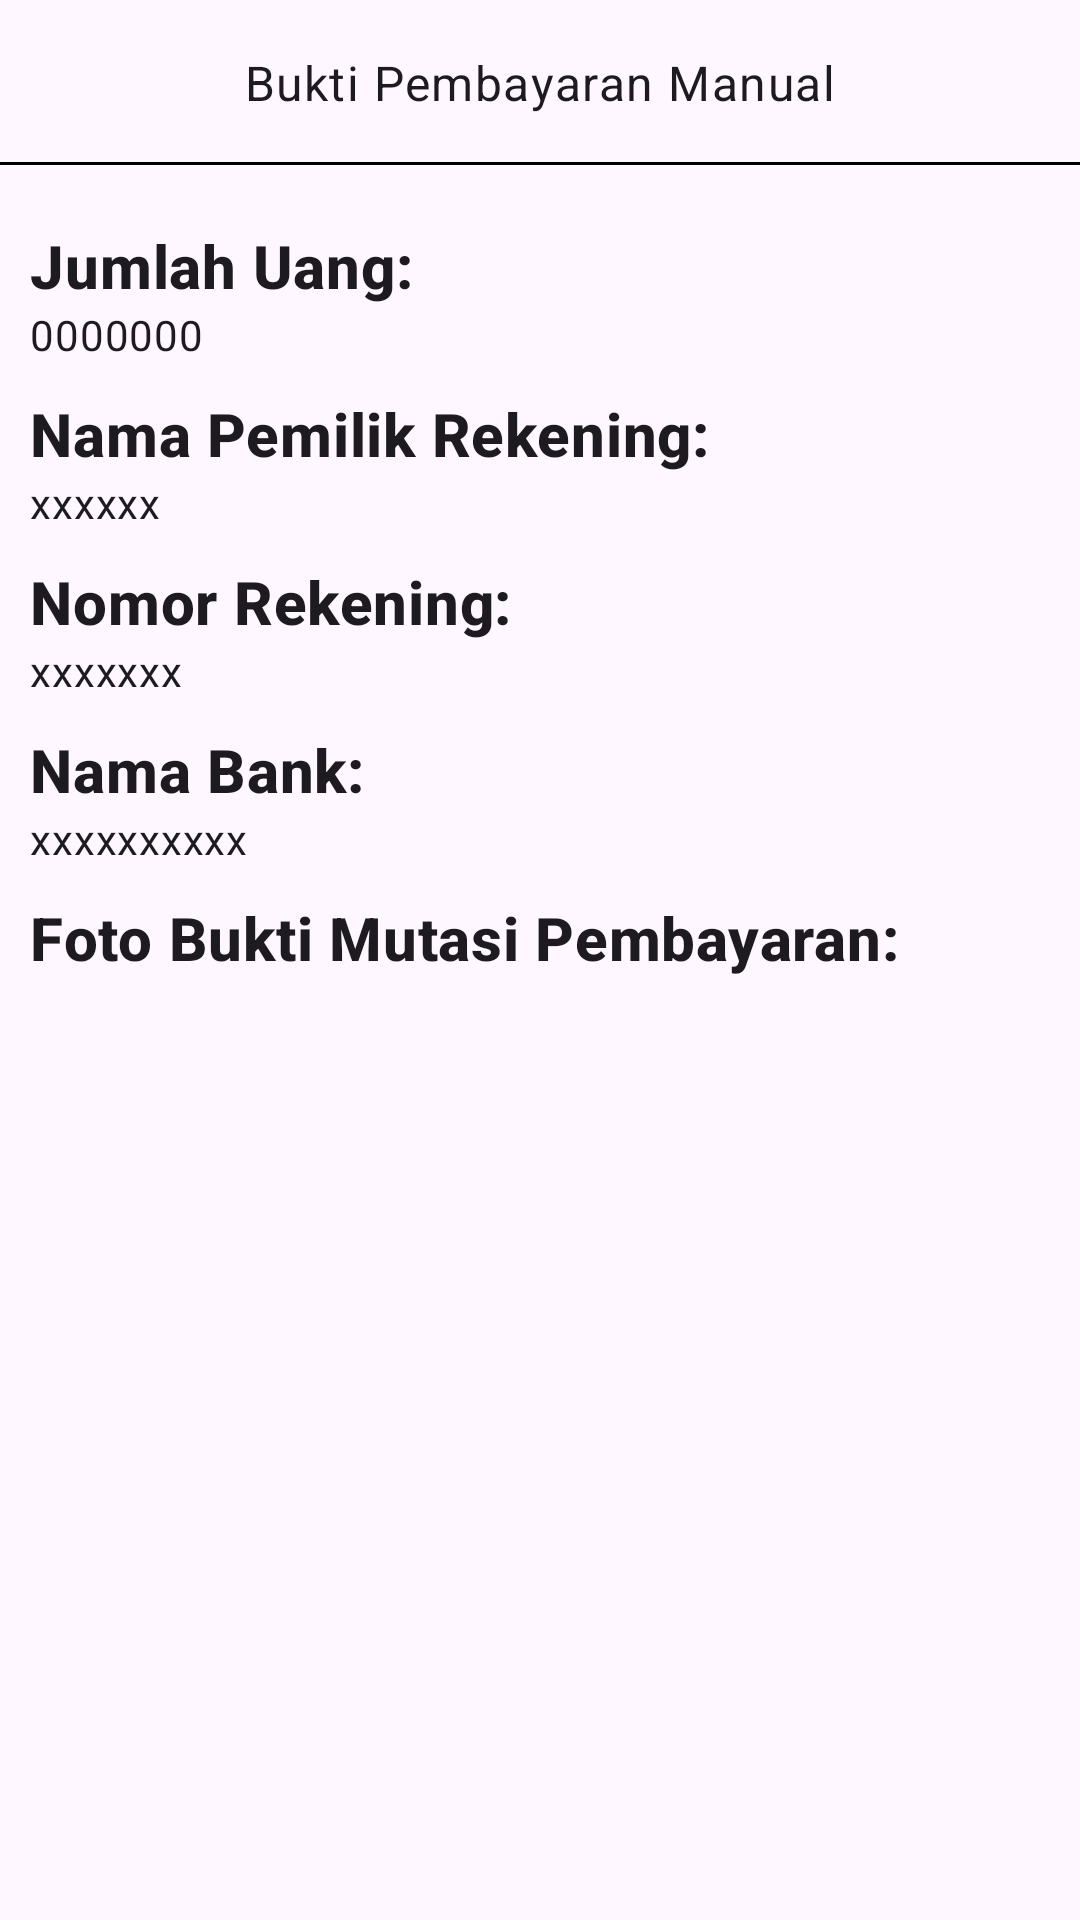

Android layout source for this screen:
<!-- AndroidManifest.xml: application theme Default -->
<!-- res/layout/detail_bukti_pembayaran_manual.xml -->
<?xml version="1.0" encoding="utf-8"?>
<RelativeLayout xmlns:android="http://schemas.android.com/apk/res/android"
    xmlns:app="http://schemas.android.com/apk/res-auto"
    xmlns:tools="http://schemas.android.com/tools"
    android:id="@+id/main"
    android:layout_width="match_parent"
    android:layout_height="match_parent"
    tools:context=".bayar.DetailBuktiPembayaranManual">

    <RelativeLayout
        android:layout_width="match_parent"
        android:layout_height="55dp"
        android:id="@+id/toolbarRl">

        <ImageView
            android:id="@+id/btnBack"
            android:layout_width="wrap_content"
            android:layout_height="wrap_content"
            android:src="@drawable/btn_back"
            android:layout_centerVertical="true"
            tools:ignore="ContentDescription" />

        <TextView
            android:layout_width="wrap_content"
            android:layout_height="wrap_content"
            android:id="@+id/toolbarTitleTv"
            android:text="Bukti Pembayaran Manual"
            android:layout_centerInParent="true"
            style="@style/TextAppearance.MaterialComponents.Body1"
            tools:ignore="HardcodedText" />

        <View
            android:layout_width="match_parent"
            android:layout_height="1dp"
            android:layout_alignParentBottom="true"
            android:background="@color/black"/>

    </RelativeLayout>

    <ScrollView
        android:id="@+id/scrollView"
        android:layout_width="match_parent"
        android:layout_height="match_parent"
        android:layout_below="@+id/toolbarRl"
        android:layout_marginTop="0dp"
        android:padding="10dp"
        tools:ignore="UnknownId">

        <RelativeLayout
            android:layout_width="match_parent"
            android:layout_height="match_parent"
            tools:ignore="ScrollViewSize">

            <TextView
                android:id="@+id/labelUang"
                style="@style/TextAppearance.MaterialComponents.Headline6"
                android:layout_width="wrap_content"
                android:layout_height="wrap_content"
                android:textStyle="bold"
                android:paddingTop="10dp"
                android:text="Jumlah Uang:" />

            <TextView
                android:id="@+id/uang"
                style="@style/TextAppearance.MaterialComponents.Body2"
                android:layout_width="wrap_content"
                android:layout_height="wrap_content"
                android:layout_below="@+id/labelUang"
                android:text="0000000" />

            <TextView
                android:id="@+id/labelNamaPemilikRekeking"
                style="@style/TextAppearance.MaterialComponents.Headline6"
                android:layout_width="wrap_content"
                android:layout_height="wrap_content"
                android:textStyle="bold"
                android:layout_below="@+id/uang"
                android:paddingTop="10dp"
                android:text="Nama Pemilik Rekening:" />

            <TextView
                android:id="@+id/namaPemilikRekening"
                style="@style/TextAppearance.MaterialComponents.Body2"
                android:layout_width="wrap_content"
                android:layout_height="wrap_content"
                android:layout_below="@+id/labelNamaPemilikRekeking"
                android:text="xxxxxx" />

            <TextView
                android:id="@+id/labelNoRekening"
                style="@style/TextAppearance.MaterialComponents.Headline6"
                android:layout_width="wrap_content"
                android:layout_height="wrap_content"
                android:textStyle="bold"
                android:layout_below="@+id/namaPemilikRekening"
                android:paddingTop="10dp"
                android:text="Nomor Rekening:" />

            <TextView
                android:id="@+id/noRekening"
                style="@style/TextAppearance.MaterialComponents.Body2"
                android:layout_width="wrap_content"
                android:layout_height="wrap_content"
                android:layout_below="@+id/labelNoRekening"
                android:text="xxxxxxx" />

            <TextView
                android:id="@+id/labelBank"
                style="@style/TextAppearance.MaterialComponents.Headline6"
                android:layout_width="wrap_content"
                android:layout_height="wrap_content"
                android:textStyle="bold"
                android:layout_below="@+id/noRekening"
                android:paddingTop="10dp"
                android:text="Nama Bank:" />

            <TextView
                android:id="@+id/namaBank"
                style="@style/TextAppearance.MaterialComponents.Body2"
                android:layout_width="wrap_content"
                android:layout_height="wrap_content"
                android:layout_below="@+id/labelBank"
                android:text="xxxxxxxxxx" />

            <TextView
                android:id="@+id/labelGambar"
                style="@style/TextAppearance.MaterialComponents.Headline6"
                android:layout_width="wrap_content"
                android:layout_height="wrap_content"
                android:textStyle="bold"
                android:layout_below="@+id/namaBank"
                android:paddingTop="10dp"
                android:text="Foto Bukti Mutasi Pembayaran:" />

            <androidx.viewpager2.widget.ViewPager2
                android:id="@+id/gambarSliderVp"
                android:layout_width="match_parent"
                android:layout_height="200dp"
                android:layout_below="@+id/labelGambar"/>

        </RelativeLayout>

    </ScrollView>

</RelativeLayout>
<!-- resources referenced by this layout -->
<resources>
  <color name="black">#FF000000</color>
  <style name="Default" parent="AppTheme" />
  <style name="AppTheme" parent="Theme.Material3.Light.NoActionBar">
      </style>
</resources>
